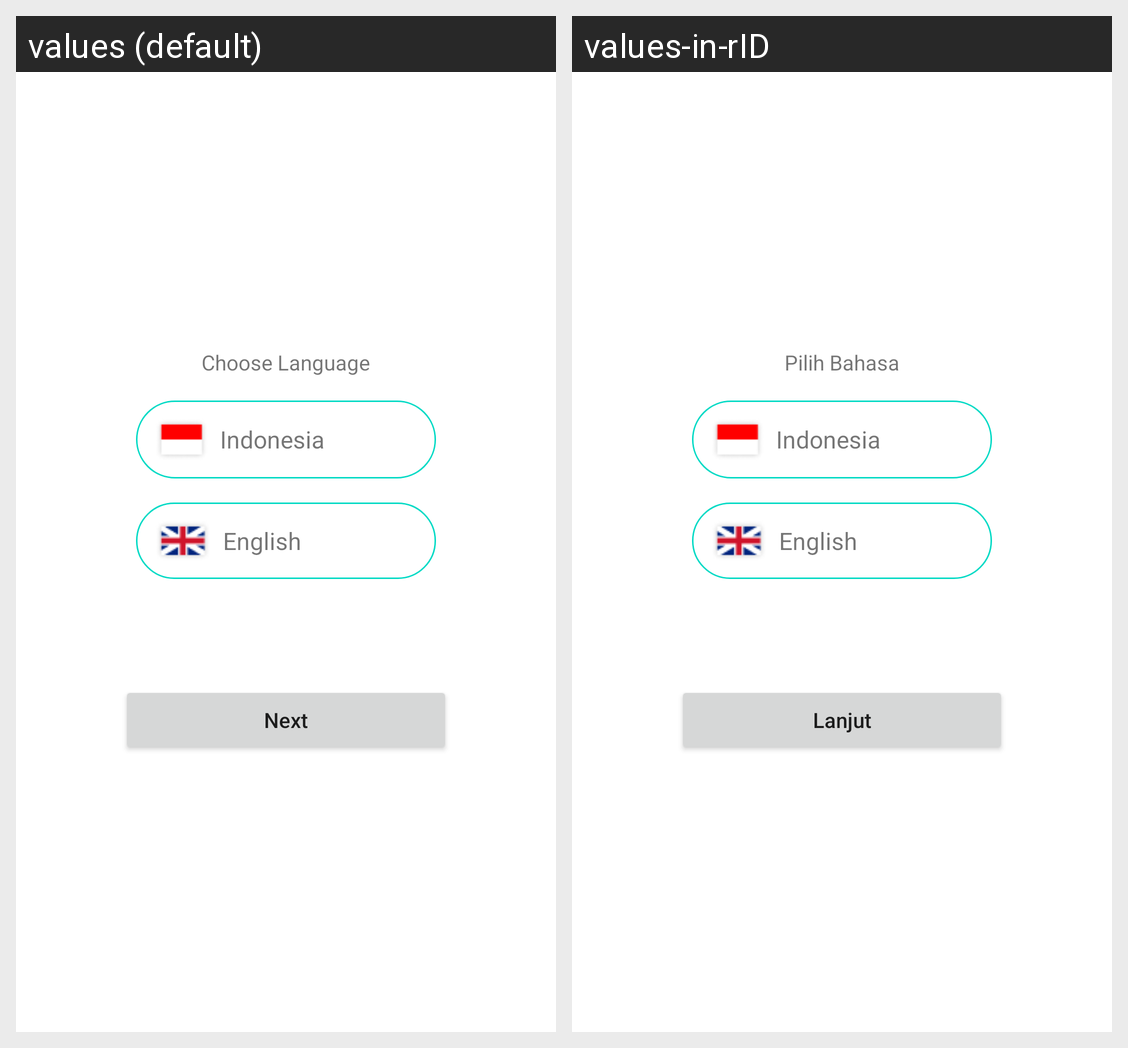

This grid shows one Android layout under two languages. Give, for every string resource on the screen, its name, the default text and each shown locale's text.
Android screen res/layout/activity_main.xml rendered under 2 locales, left to right: values (default), values-in-rID. Device: Nexus 5 (rendered at 1080×1920; each locale shown at half size, 540×960, under a caption strip naming it); theme Theme.AndroidKotlinChooseLanguageExample.
Strings drawn on this screen, with the default value and each locale's value (text and hints the layout hard-codes, and strings that could not be matched under every locale, appear in the picture but are not listed):

choose_language
  values: Choose Language
  values-in-rID: Pilih Bahasa

next
  values: Next
  values-in-rID: Lanjut
